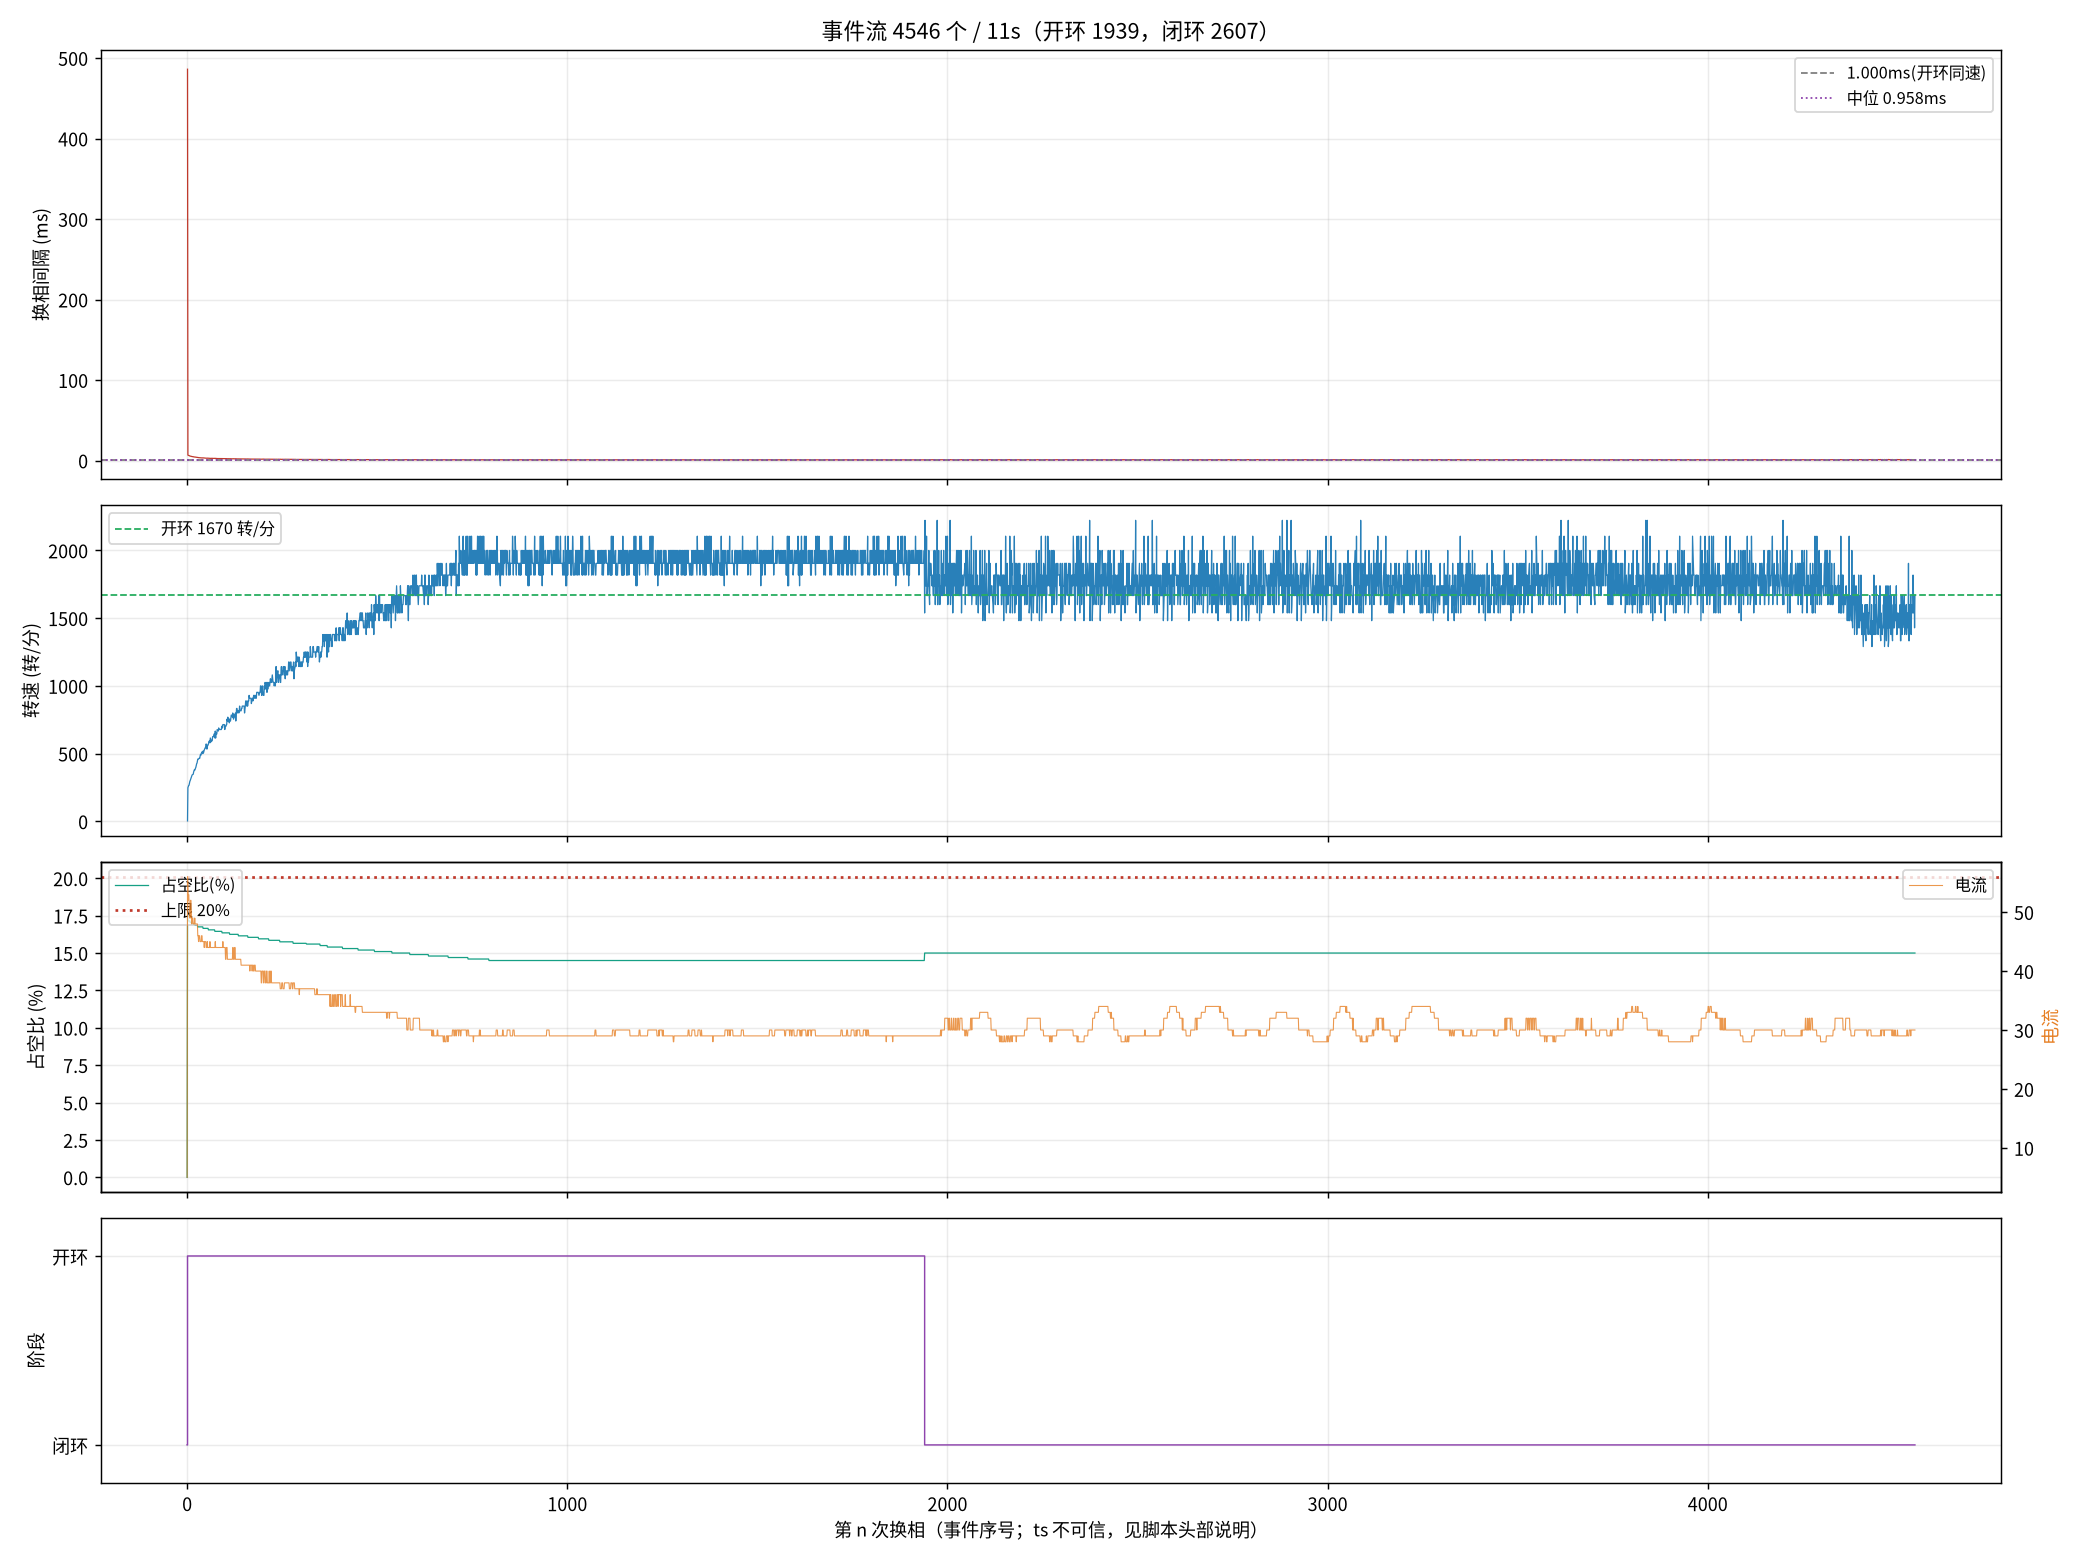

The file beside this chart, header and first rows:
seq, ts_frame, delta, step, wait, duty, cur, stage, iov, startup_max, curlim_adj, ci, thiszctime, lastzctime, average_interval, advance, duty_setpoint, duty_max, bemf_timeout, zc_reject, input, stall_adj, desync
1, 102806, 5, 3, 4417, 0, 5, 0, 48, 400, 2000, 12305, 0, 0, 1563, 0, 0, 2000, 0, 0, 48, 0, 0
2, 114473, 22, 4, 4417, 351, 56, 1, 400, 400, 2000, 41248, 0, 0, 3101, 0, 351, 2000, 0, 0, 400, 0, 0
3, 114634, 132, 5, 4417, 343, 55, 1, 392, 400, 2000, 14000, 0, 0, 14023, 0, 343, 2000, 0, 0, 392, 0, 0
5, 114941, 44, 1, 4417, 343, 52, 1, 392, 400, 2000, 13300, 0, 0, 17473, 0, 343, 2000, 0, 0, 392, 0, 0
6, 115092, -78, 2, 4417, 343, 53, 1, 391, 400, 2000, 12900, 0, 0, 19136, 0, 343, 2000, 0, 1, 391, 0, 0
7, 115242, 6, 3, 4417, 343, 52, 1, 391, 400, 2000, 12700, 0, 0, 19186, 0, 343, 2000, 0, 1, 391, 0, 0
9, 115524, 2, 5, 4417, 343, 50, 1, 391, 400, 2000, 12100, 0, 0, 9863, 0, 343, 2000, 0, 2, 391, 0, 0
10, 115660, -1, 6, 4417, 343, 49, 1, 391, 400, 2000, 11900, 0, 0, 9625, 0, 343, 2000, 0, 2, 391, 0, 0
11, 115793, 77, 1, 4417, 341, 49, 1, 390, 400, 2000, 11600, 0, 0, 9413, 0, 341, 2000, 0, 3, 390, 0, 0
13, 116054, 103, 3, 4417, 341, 52, 1, 390, 400, 2000, 11200, 0, 0, 9013, 0, 341, 2000, 0, 3, 390, 0, 0
14, 116180, 14, 4, 4417, 341, 52, 1, 390, 400, 2000, 11000, 0, 0, 8825, 0, 341, 2000, 0, 3, 390, 0, 0
15, 116302, 100, 5, 4417, 341, 50, 1, 390, 400, 2000, 10800, 0, 0, 8650, 0, 341, 2000, 0, 3, 390, 0, 0
17, 116540, 105, 1, 4417, 339, 48, 1, 389, 400, 2000, 10500, 0, 0, 8338, 0, 339, 2000, 0, 4, 389, 0, 0
18, 116657, -109, 2, 4417, 339, 49, 1, 389, 400, 2000, 10300, 0, 0, 8200, 0, 339, 2000, 0, 5, 389, 0, 0
19, 116773, 49, 3, 4417, 339, 49, 1, 389, 400, 2000, 10200, 0, 0, 8063, 0, 339, 2000, 0, 5, 389, 0, 0
21, 117000, -7, 5, 4417, 339, 49, 1, 389, 400, 2000, 9900, 0, 0, 7813, 0, 339, 2000, 0, 6, 389, 0, 0
22, 117115, -26, 6, 4417, 339, 48, 1, 388, 400, 2000, 9800, 0, 0, 7700, 0, 339, 2000, 0, 7, 388, 0, 0
23, 117225, 126, 1, 4417, 339, 48, 1, 388, 400, 2000, 9600, 0, 0, 7588, 0, 339, 2000, 0, 8, 388, 0, 0
25, 117437, 110, 3, 4417, 339, 48, 1, 388, 400, 2000, 9400, 0, 0, 7375, 0, 339, 2000, 0, 8, 388, 0, 0
26, 117542, -76, 4, 4417, 339, 48, 1, 388, 400, 2000, 9300, 0, 0, 7275, 0, 339, 2000, 0, 9, 388, 0, 0
27, 117648, 139, 5, 4417, 339, 49, 1, 388, 400, 2000, 9200, 0, 0, 7188, 0, 339, 2000, 0, 9, 388, 0, 0
29, 117857, 163, 1, 4417, 337, 48, 1, 387, 400, 2000, 9000, 0, 0, 7013, 0, 337, 2000, 0, 9, 387, 0, 0
30, 117959, -68, 2, 4417, 337, 48, 1, 387, 400, 2000, 8900, 0, 0, 6938, 0, 337, 2000, 0, 9, 387, 0, 0
31, 118059, 95, 3, 4417, 337, 48, 1, 387, 400, 2000, 8800, 0, 0, 6863, 0, 337, 2000, 0, 10, 387, 0, 0
37, 118634, 86, 3, 4417, 337, 48, 1, 386, 400, 2000, 8200, 0, 0, 6413, 0, 337, 2000, 0, 14, 386, 0, 0
38, 118728, -69, 4, 4417, 337, 48, 1, 386, 400, 2000, 8200, 0, 0, 6338, 0, 337, 2000, 0, 15, 386, 0, 0
39, 118821, 97, 5, 4417, 337, 48, 1, 386, 400, 2000, 8100, 0, 0, 6275, 0, 337, 2000, 0, 16, 386, 0, 0
42, 119088, -73, 2, 4417, 337, 48, 1, 386, 400, 2000, 7900, 0, 0, 6088, 0, 337, 2000, 0, 18, 386, 0, 0
43, 119175, 57, 3, 4417, 335, 46, 1, 385, 400, 2000, 7800, 0, 0, 6038, 0, 335, 2000, 0, 19, 385, 0, 0
45, 119347, 100, 5, 4417, 335, 46, 1, 385, 400, 2000, 7700, 0, 0, 5925, 0, 335, 2000, 0, 21, 385, 0, 0
46, 119434, 13, 6, 4417, 335, 45, 1, 385, 400, 2000, 7600, 0, 0, 5875, 0, 335, 2000, 0, 21, 385, 0, 0
47, 119520, 73, 1, 4417, 335, 46, 1, 385, 400, 2000, 7500, 0, 0, 5825, 0, 335, 2000, 0, 22, 385, 0, 0
49, 119691, 50, 3, 4417, 335, 46, 1, 385, 400, 2000, 7400, 0, 0, 5725, 0, 335, 2000, 0, 22, 385, 0, 0
50, 119777, -15, 4, 4417, 335, 46, 1, 384, 400, 2000, 7400, 0, 0, 5675, 0, 335, 2000, 0, 22, 384, 0, 0
51, 119860, 58, 5, 4417, 335, 45, 1, 384, 400, 2000, 7300, 0, 0, 5638, 0, 335, 2000, 0, 23, 384, 0, 0
52, 119941, 13, 6, 4417, 335, 45, 1, 384, 400, 2000, 7300, 0, 0, 5588, 0, 335, 2000, 0, 24, 384, 0, 0
53, 120023, 55, 1, 4417, 335, 45, 1, 384, 400, 2000, 7200, 0, 0, 5550, 0, 335, 2000, 0, 25, 384, 0, 0
54, 120103, -28, 2, 4417, 335, 45, 1, 384, 400, 2000, 7200, 0, 0, 5513, 0, 335, 2000, 0, 25, 384, 0, 0
55, 120182, 39, 3, 4417, 335, 46, 1, 384, 400, 2000, 7100, 0, 0, 5475, 0, 335, 2000, 0, 26, 384, 0, 0
56, 120260, 4, 4, 4417, 335, 46, 1, 384, 400, 2000, 7000, 0, 0, 5438, 0, 335, 2000, 0, 27, 384, 0, 0
57, 120338, 39, 5, 4417, 335, 45, 1, 384, 400, 2000, 7000, 0, 0, 5388, 0, 335, 2000, 0, 27, 384, 0, 0
58, 120418, 24, 6, 4417, 335, 45, 1, 384, 400, 2000, 7000, 0, 0, 5350, 0, 335, 2000, 0, 29, 384, 0, 0
59, 120495, 42, 1, 4417, 333, 45, 1, 383, 400, 2000, 6900, 0, 0, 5313, 0, 333, 2000, 0, 29, 383, 0, 0
60, 120574, -1, 2, 4417, 333, 45, 1, 383, 400, 2000, 6900, 0, 0, 5275, 0, 333, 2000, 0, 30, 383, 0, 0
63, 120804, 20, 5, 4417, 333, 45, 1, 383, 400, 2000, 6700, 0, 0, 5175, 0, 333, 2000, 0, 33, 383, 0, 0
64, 120880, 16, 6, 4417, 333, 44, 1, 383, 400, 2000, 6700, 0, 0, 5138, 0, 333, 2000, 0, 33, 383, 0, 0
66, 121027, 18, 2, 4417, 333, 45, 1, 383, 400, 2000, 6600, 0, 0, 5063, 0, 333, 2000, 0, 34, 383, 0, 0
67, 121101, 59, 3, 4417, 333, 45, 1, 383, 400, 2000, 6600, 0, 0, 5025, 0, 333, 2000, 0, 34, 383, 0, 0
68, 121175, -17, 4, 4417, 333, 45, 1, 382, 400, 2000, 6500, 0, 0, 5000, 0, 333, 2000, 0, 35, 382, 0, 0
69, 121247, 19, 5, 4417, 333, 45, 1, 382, 400, 2000, 6500, 0, 0, 4963, 0, 333, 2000, 0, 36, 382, 0, 0
70, 121317, 7, 6, 4417, 333, 44, 1, 382, 400, 2000, 6400, 0, 0, 4938, 0, 333, 2000, 0, 37, 382, 0, 0
71, 121388, 110, 1, 4417, 333, 44, 1, 382, 400, 2000, 6400, 0, 0, 4900, 0, 333, 2000, 0, 37, 382, 0, 0
72, 121463, -9, 2, 4417, 333, 44, 1, 382, 400, 2000, 6400, 0, 0, 4875, 0, 333, 2000, 0, 39, 382, 0, 0
74, 121606, -84, 4, 4417, 333, 45, 1, 382, 400, 2000, 6300, 0, 0, 4813, 0, 333, 2000, 0, 40, 382, 0, 0
75, 121677, 83, 5, 4417, 333, 44, 1, 382, 400, 2000, 6300, 0, 0, 4788, 0, 333, 2000, 0, 40, 382, 0, 0
76, 121748, 1, 6, 4417, 333, 44, 1, 382, 400, 2000, 6200, 0, 0, 4763, 0, 333, 2000, 0, 40, 382, 0, 0
77, 121818, 165, 1, 4417, 331, 44, 1, 381, 400, 2000, 6200, 0, 0, 4738, 0, 331, 2000, 0, 41, 381, 0, 0
78, 121886, -91, 2, 4417, 331, 44, 1, 381, 400, 2000, 6200, 0, 0, 4713, 0, 331, 2000, 0, 42, 381, 0, 0
79, 121954, 63, 3, 4417, 331, 44, 1, 381, 400, 2000, 6100, 0, 0, 4688, 0, 331, 2000, 0, 42, 381, 0, 0
80, 122021, -109, 4, 4417, 331, 44, 1, 381, 400, 2000, 6100, 0, 0, 4663, 0, 331, 2000, 0, 43, 381, 0, 0
... 4,486 more rows
